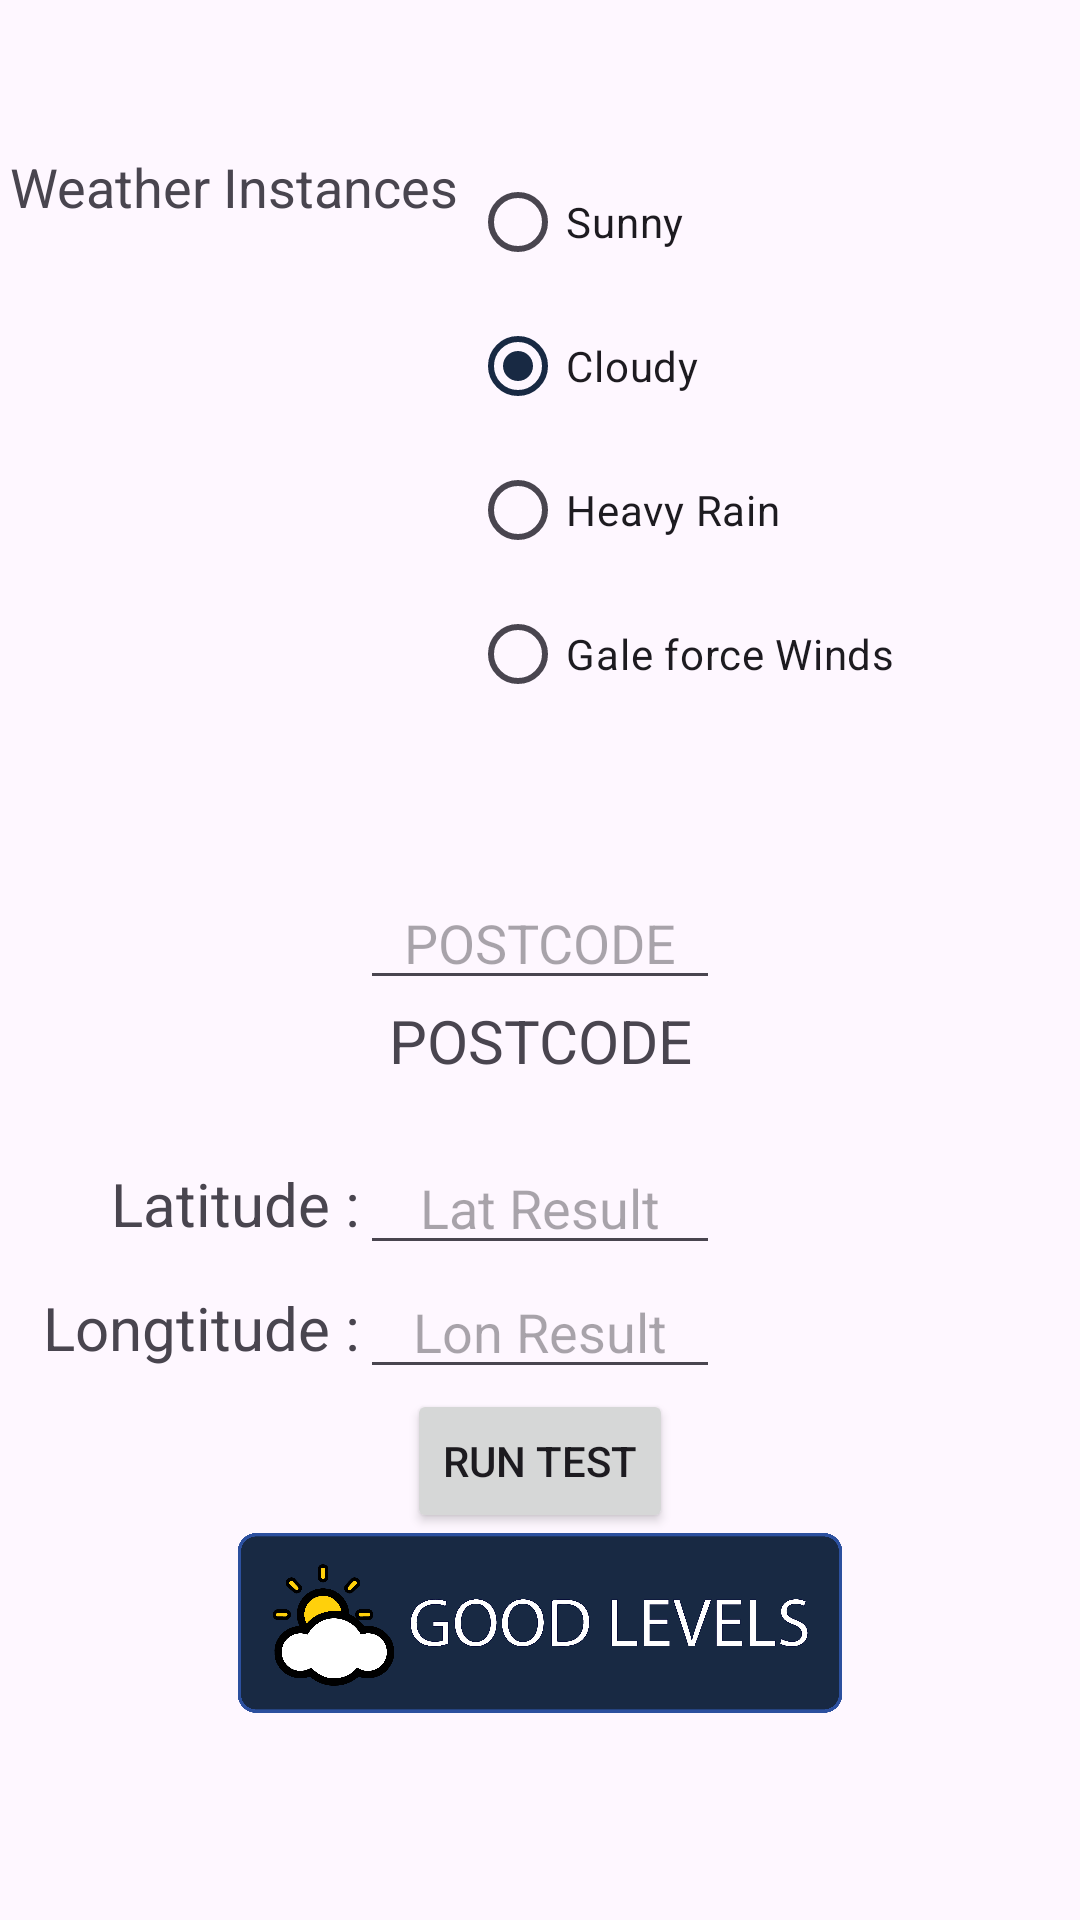

Reconstruct the res/layout file that produces this screen, plus the resources it refers to.
<!-- AndroidManifest.xml: application theme Theme.PureFlow_Group_Project -->
<!-- res/layout/activity_alternate_inputs.xml -->
<?xml version="1.0" encoding="utf-8"?>
<androidx.constraintlayout.widget.ConstraintLayout xmlns:android="http://schemas.android.com/apk/res/android"
    xmlns:app="http://schemas.android.com/apk/res-auto"
    xmlns:tools="http://schemas.android.com/tools"
    android:layout_width="match_parent"
    android:layout_height="match_parent"
    tools:context=".AlternateInputs">

    <Space
        android:id="@+id/eSpaceTemp"
        android:layout_width="match_parent"
        android:layout_height="50dp"
        android:visibility="visible"
        tools:layout_editor_absoluteX="20dp"
        tools:layout_editor_absoluteY="20dp" />

    <TextView
        android:id="@+id/weaInst"
        android:layout_width="wrap_content"
        android:layout_height="wrap_content"
        android:text="Weather Instances"
        android:textAlignment="center"
        android:textSize="18sp"
        app:layout_constraintStart_toStartOf="parent"
        app:layout_constraintEnd_toStartOf="@+id/radioGroup"
        app:layout_constraintTop_toTopOf="@+id/radioGroup"/>

    <RadioGroup
        android:id="@+id/radioGroup"
        android:layout_width="200dp"
        android:layout_height="wrap_content"
        app:layout_constraintStart_toEndOf="@+id/weaInst"
        app:layout_constraintEnd_toEndOf="parent"
        app:layout_constraintTop_toBottomOf="@+id/eSpaceTemp">

        <RadioButton
            android:id="@+id/radioButton"
            android:layout_width="match_parent"
            android:layout_height="wrap_content"
            android:text="Sunny" />

        <RadioButton
            android:id="@+id/radioButton2"
            android:layout_width="match_parent"
            android:layout_height="wrap_content"
            android:checked="true"
            android:text="Cloudy" />

        <RadioButton
            android:id="@+id/radioButton3"
            android:layout_width="match_parent"
            android:layout_height="wrap_content"
            android:text="Heavy Rain" />

        <RadioButton
            android:id="@+id/radioButton4"
            android:layout_width="match_parent"
            android:layout_height="wrap_content"
            android:text="Gale force Winds" />
    </RadioGroup>
    <Space
        android:id="@+id/eSpaceTempMid"
        android:layout_width="match_parent"
        android:layout_height="50dp"
        android:visibility="visible"
        app:layout_constraintTop_toBottomOf="@+id/radioGroup"
        tools:layout_editor_absoluteY="20dp" />

    <TextView
        android:id="@+id/PstCdetxt"
        android:layout_width="wrap_content"
        android:layout_height="wrap_content"
        android:text="POSTCODE"
        android:textAlignment="center"
        android:textSize="20sp"
        app:layout_constraintStart_toStartOf="@+id/PstCde"
        app:layout_constraintEnd_toEndOf="@+id/PstCde"
        app:layout_constraintTop_toBottomOf="@+id/PstCde" />
    <Space
        android:id="@+id/eSpaceTempBot"
        android:layout_width="match_parent"
        android:layout_height="20dp"
        android:visibility="visible"
        app:layout_constraintTop_toBottomOf="@+id/PstCdetxt"
        tools:layout_editor_absoluteY="20dp" />

    <TextView
        android:id="@+id/PstCdeLat"
        android:layout_width="wrap_content"
        android:layout_height="wrap_content"
        android:text="Latitude :"
        android:textSize="20sp"
        app:layout_constraintEnd_toStartOf="@+id/PstCdelatRes"
        app:layout_constraintTop_toTopOf="@+id/PstCdelatRes"
        app:layout_constraintBottom_toBottomOf="@+id/PstCdelatRes"/>

    <TextView
        android:id="@+id/PstCdeLon"
        android:layout_width="wrap_content"
        android:layout_height="wrap_content"
        android:text="Longtitude :"
        android:textSize="20sp"
        app:layout_constraintEnd_toStartOf="@+id/PstCdelonRes"
        app:layout_constraintTop_toTopOf="@+id/PstCdelonRes"
        app:layout_constraintBottom_toBottomOf="@+id/PstCdelonRes" />

    <EditText
        android:id="@+id/PstCde"
        android:layout_width="120dp"
        android:layout_height="wrap_content"
        android:inputType="text"
        android:hint="POSTCODE"
        android:textAlignment="center"
        app:layout_constraintStart_toStartOf="parent"
        app:layout_constraintEnd_toEndOf="parent"
        app:layout_constraintTop_toBottomOf="@+id/eSpaceTempMid"/>
    <EditText
        android:id="@+id/PstCdelatRes"
        android:layout_width="120dp"
        android:layout_height="wrap_content"
        android:inputType="numberSigned|numberDecimal"
        android:hint="Lat Result"
        android:textAlignment="center"
        app:layout_constraintStart_toStartOf="parent"
        app:layout_constraintEnd_toEndOf="parent"
        app:layout_constraintTop_toBottomOf="@+id/eSpaceTempBot"/>
    <EditText
        android:id="@+id/PstCdelonRes"
        android:layout_width="120dp"
        android:layout_height="wrap_content"
        android:inputType="numberSigned|numberDecimal"
        android:hint="Lon Result"
        android:textAlignment="center"
        app:layout_constraintStart_toStartOf="parent"
        app:layout_constraintEnd_toEndOf="parent"
        app:layout_constraintTop_toBottomOf="@+id/PstCdelatRes"/>

    <Button
        android:id="@+id/btn_RunTest"
        style="@style/FirebaseUI.Button"
        android:layout_width="wrap_content"
        android:layout_height="wrap_content"
        android:text="Run Test"
        app:layout_constraintEnd_toEndOf="parent"
        app:layout_constraintStart_toStartOf="parent"
        app:layout_constraintTop_toBottomOf="@+id/PstCdelonRes"
        />

    <ImageView
        android:id="@+id/imageViewRes"
        android:layout_width="210dp"
        android:layout_height="60dp"
        app:srcCompat="@drawable/normal"
        app:layout_constraintStart_toStartOf="parent"
        app:layout_constraintEnd_toEndOf="parent"
        app:layout_constraintTop_toBottomOf="@+id/btn_RunTest" />

</androidx.constraintlayout.widget.ConstraintLayout>
<!-- resources referenced by this layout -->
<resources>
  <!-- drawable normal: png bitmap (drawable, 122864 bytes) -->
  <style name="Theme.PureFlow_Group_Project" parent="Base.Theme.PureFlow_Group_Project" />
  <style name="Base.Theme.PureFlow_Group_Project" parent="Theme.Material3.DayNight.NoActionBar">
          
           <item name="colorPrimary">@color/pureFlow</item>
      </style>
  <color name="pureFlow">#182943</color>
</resources>
